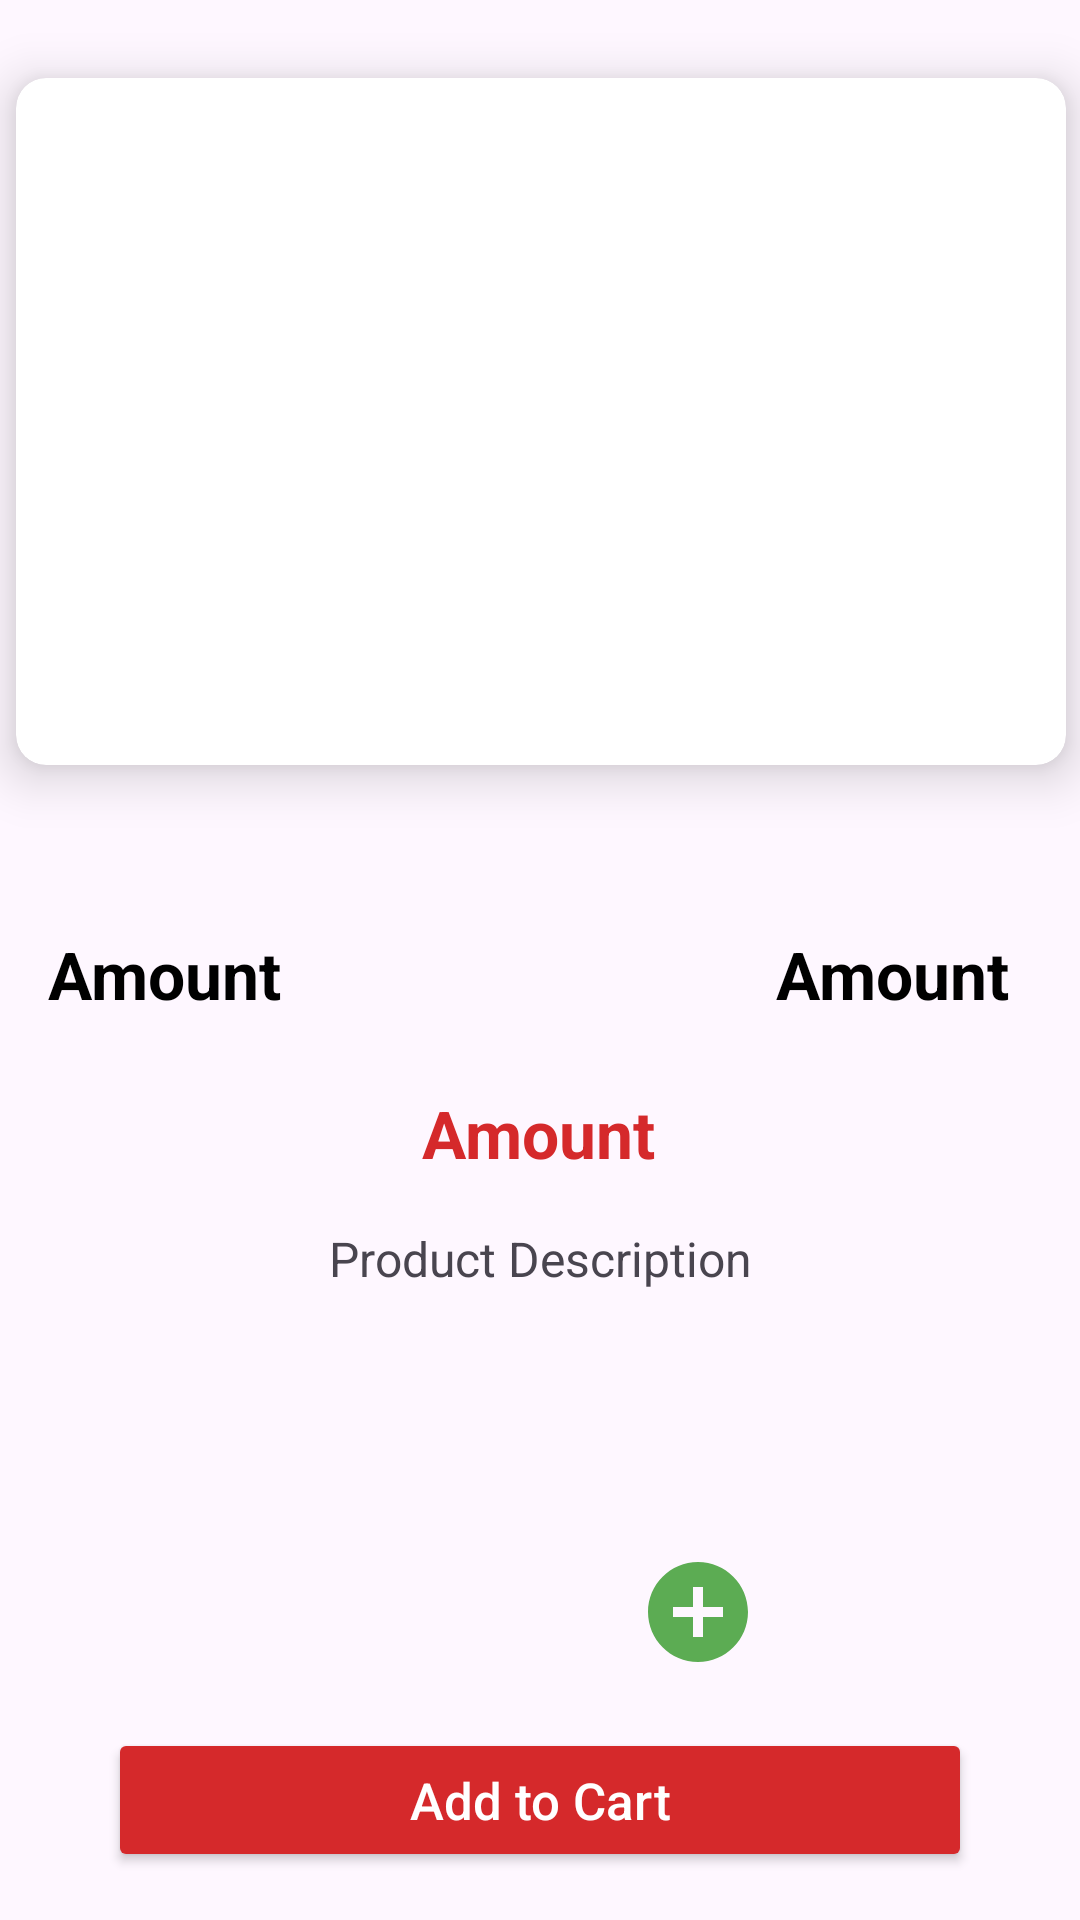

Write the Android layout XML for this screen, with the resource values it uses.
<!-- AndroidManifest.xml: application theme Theme.MainStreet -->
<!-- res/layout/activity_product_details.xml -->
<?xml version="1.0" encoding="utf-8"?>
<androidx.constraintlayout.widget.ConstraintLayout xmlns:android="http://schemas.android.com/apk/res/android"
    xmlns:app="http://schemas.android.com/apk/res-auto"
    xmlns:tools="http://schemas.android.com/tools"
    android:layout_width="match_parent"
    android:layout_height="match_parent"
    tools:context=".ProductDetailsActivity">

    <androidx.cardview.widget.CardView
        android:id="@+id/cardView"
        android:layout_width="350dp"
        android:layout_height="229dp"
        android:layout_marginTop="26dp"
        app:cardCornerRadius="10dp"
        app:cardElevation="10dp"
        app:layout_constraintEnd_toEndOf="parent"
        app:layout_constraintHorizontal_bias="0.529"
        app:layout_constraintStart_toStartOf="parent"
        app:layout_constraintTop_toTopOf="parent"
        tools:ignore="MissingConstraints">

        <ImageView
            android:id="@+id/detailShoeImg"
            android:layout_width="wrap_content"
            android:layout_height="wrap_content"
            android:layout_gravity="center"
            android:contentDescription="@string/colorfull_steps_forever"
            android:scaleType="centerCrop"
            tools:ignore="ContentDescription,ImageContrastCheck" />

    </androidx.cardview.widget.CardView>

    <TextView
        android:id="@+id/detailShoeName"
        android:layout_width="wrap_content"
        android:layout_height="wrap_content"
        android:layout_marginStart="16dp"
        android:layout_marginTop="55dp"
        android:text="@string/textview"
        android:textColor="@color/black"
        android:textSize="22sp"
        android:textStyle="bold"
        app:layout_constraintStart_toStartOf="parent"
        app:layout_constraintTop_toBottomOf="@+id/cardView" />

    <TextView
        android:id="@+id/detailShoeBrand"
        android:layout_width="wrap_content"
        android:layout_height="wrap_content"
        android:layout_marginTop="108dp"
        android:text="@string/textview"
        android:textColor="#D5292B"
        android:textSize="22sp"
        android:textStyle="bold"
        app:layout_constraintEnd_toEndOf="parent"
        app:layout_constraintHorizontal_bias="0.498"
        app:layout_constraintStart_toStartOf="parent"
        app:layout_constraintTop_toBottomOf="@+id/cardView" />

    <ScrollView
        android:layout_width="wrap_content"
        android:layout_height="wrap_content"
        app:layout_constraintBottom_toTopOf="@+id/linearLayout"
        app:layout_constraintEnd_toEndOf="parent"
        app:layout_constraintStart_toStartOf="parent"
        app:layout_constraintTop_toBottomOf="@+id/detailShoeBrand"
        app:layout_constraintVertical_bias="0.073">

        <TextView
            android:id="@+id/detailShoeDesc"
            android:layout_width="wrap_content"
            android:layout_height="wrap_content"
            android:layout_marginTop="10dp"
            android:paddingStart="16dp"
            android:paddingEnd="16dp"
            android:text="@string/product_description"
            android:textSize="16sp"
            app:layout_constraintEnd_toEndOf="parent"
            app:layout_constraintStart_toStartOf="parent"
            app:layout_constraintTop_toBottomOf="@+id/detailShoeName"
            tools:ignore="VisualLintLongText" />

    </ScrollView>

    <LinearLayout
        android:id="@+id/linearLayout"
        android:layout_width="139dp"
        android:layout_height="62dp"
        android:layout_marginBottom="2dp"
        android:orientation="horizontal"
        app:layout_constraintBottom_toTopOf="@id/detailAddToCart"
        app:layout_constraintEnd_toEndOf="parent"
        app:layout_constraintStart_toStartOf="parent">

        <Button
            android:id="@+id/removeQuantity"
            android:layout_width="40dp"
            android:layout_height="40dp"
            android:layout_alignParentStart="true"
            android:layout_centerVertical="true"
            android:background="@drawable/baseline_remove_circle_24"
            tools:ignore="ObsoleteLayoutParam,SpeakableTextPresentCheck,SpeakableTextPresentCheck,TouchTargetSizeCheck" />

        <TextView
            android:id="@+id/itemQuantity"
            android:layout_width="62dp"
            android:layout_height="46dp"
            android:layout_centerInParent="true"
            android:background="@drawable/edittext_background"
            android:gravity="center"
            android:textAlignment="center"
            android:textColor="@android:color/black"
            android:textSize="20sp" />

        <Button
            android:id="@+id/addQuantity"
            android:layout_width="40dp"
            android:layout_height="40dp"
            android:layout_alignParentEnd="true"
            android:layout_centerVertical="true"
            android:background="@drawable/baseline_add_circle_24"
            tools:ignore="SpeakableTextPresentCheck,TouchTargetSizeCheck" />
    </LinearLayout>

    <androidx.appcompat.widget.AppCompatButton
        android:id="@+id/detailAddToCart"
        android:layout_width="0dp"
        android:layout_height="wrap_content"
        android:layout_marginStart="36dp"
        android:layout_marginEnd="36dp"
        android:layout_marginBottom="16dp"
        android:backgroundTint="#D5292B"
        android:text="@string/add_to_cart_btn"
        android:textAllCaps="false"
        android:textColor="@color/white"
        android:textSize="17sp"
        app:layout_constraintBottom_toBottomOf="parent"
        app:layout_constraintEnd_toEndOf="parent"
        app:layout_constraintHorizontal_bias="0.0"
        app:layout_constraintStart_toStartOf="parent"
        tools:ignore="VisualLintButtonSize,TextContrastCheck" />

    <TextView
        android:id="@+id/detailShoePrice"
        android:layout_width="wrap_content"
        android:layout_height="wrap_content"
        android:layout_marginTop="55dp"
        android:layout_marginEnd="10dp"
        android:text="@string/textview"
        android:textColor="@color/black"
        android:textSize="22sp"
        android:textStyle="bold"
        app:layout_constraintEnd_toEndOf="parent"
        app:layout_constraintHorizontal_bias="0.924"
        app:layout_constraintStart_toEndOf="@id/detailShoeName"
        app:layout_constraintTop_toBottomOf="@+id/cardView" />

</androidx.constraintlayout.widget.ConstraintLayout>
<!-- resources referenced by this layout -->
<resources>
  <!-- drawable baseline_add_circle_24 (drawable) -->
  <vector android:height="24dp" android:tint="#5CAC53"
      android:viewportHeight="24" android:viewportWidth="24"
      android:width="24dp" xmlns:android="http://schemas.android.com/apk/res/android">
      <path android:fillColor="@android:color/white" android:pathData="M12,2C6.48,2 2,6.48 2,12s4.48,10 10,10 10,-4.48 10,-10S17.52,2 12,2zM17,13h-4v4h-2v-4L7,13v-2h4L11,7h2v4h4v2z"/>
  </vector>
  <string name="add_to_cart_btn">Add to Cart</string>
  <string name="colorfull_steps_forever">COLORFULL STEPS FOREVER</string>
  <string name="product_description">Product Description</string>
  <string name="textview">Amount</string>
  <style name="Theme.MainStreet" parent="Base.Theme.MainStreet" />
  <style name="Base.Theme.MainStreet" parent="Theme.Material3.DayNight.NoActionBar">
          
          
      </style>
  <!-- not gathered from this repository: default colours our renderer supplied (Android Studio template values) -->
  <color name="black">#FF000000</color>
  <color name="white">#FFFFFFFF</color>
</resources>
